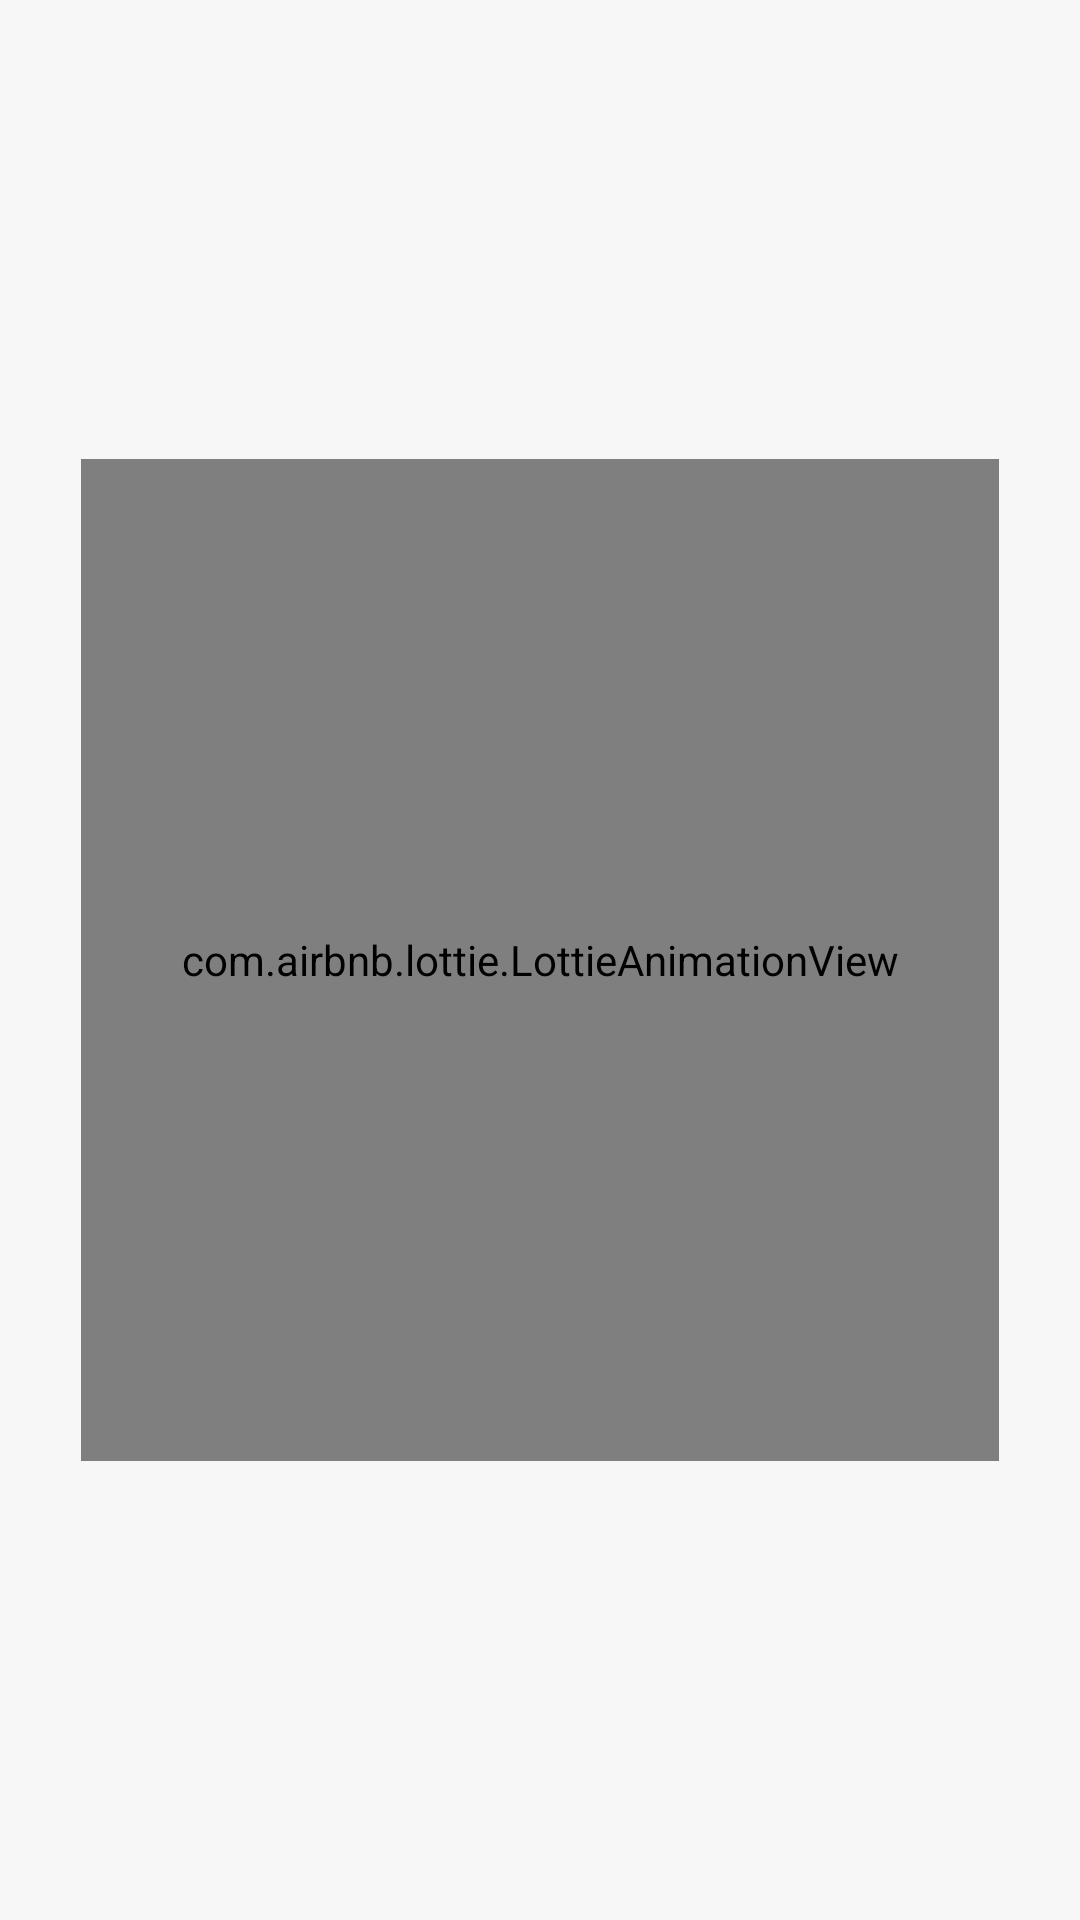

The Android layout XML behind this screen, and the referenced resources:
<!-- AndroidManifest.xml: application theme Theme.MovieStudio -->
<!-- res/layout/fragment_splash_screen.xml -->
<?xml version="1.0" encoding="utf-8"?>
<androidx.constraintlayout.widget.ConstraintLayout xmlns:android="http://schemas.android.com/apk/res/android"
    xmlns:tools="http://schemas.android.com/tools"
    android:layout_width="match_parent"
    android:layout_height="match_parent"
    android:padding="16dp"
    android:background="@color/movie_white"
    xmlns:app="http://schemas.android.com/apk/res-auto"
    tools:context=".ui.splash.SplashScreenFragment">

    <com.airbnb.lottie.LottieAnimationView
        android:id="@+id/splashAnimation"
        android:layout_width="306dp"
        android:layout_height="334dp"
        app:layout_constraintBottom_toBottomOf="parent"
        app:layout_constraintEnd_toEndOf="parent"
        app:layout_constraintStart_toStartOf="parent"
        app:layout_constraintTop_toTopOf="parent"
        app:lottie_autoPlay="true"
        app:lottie_fileName="anim/splash_anim.json"
        app:lottie_loop="true" />


    <TextView
        android:id="@+id/tvAppName"
        android:layout_width="wrap_content"
        android:layout_height="wrap_content"
        android:visibility="invisible"
        android:fontFamily="@font/roboto_light"
        android:text="The Movie Studio"
        android:textColor="@color/movie_dark"
        android:textSize="24sp"
        app:layout_constraintBottom_toBottomOf="parent"
        app:layout_constraintEnd_toEndOf="parent"
        app:layout_constraintStart_toStartOf="parent"
        android:layout_marginBottom="30dp"/>

</androidx.constraintlayout.widget.ConstraintLayout>
<!-- resources referenced by this layout -->
<resources>
  <color name="movie_dark">#2E4750</color>
  <color name="movie_white">#F7F7F7</color>
  <style name="Theme.MovieStudio" parent="Theme.MaterialComponents.DayNight.NoActionBar">
          
          <item name="colorPrimary">@color/movie_white</item>
          <item name="colorPrimaryVariant">@color/movie_red</item>
          <item name="colorOnPrimary">@color/white</item>
          
          <item name="colorSecondary">@color/teal_200</item>
          <item name="colorSecondaryVariant">@color/teal_700</item>
          <item name="colorOnSecondary">@color/black</item>
          
          <item name="android:statusBarColor" tools:targetApi="l">?attr/colorPrimaryVariant</item>
          
      </style>
  <color name="movie_red">#CF4647</color>
  <color name="white">#FFFFFFFF</color>
  <color name="teal_200">#FF03DAC5</color>
  <color name="teal_700">#FF018786</color>
  <color name="black">#FF000000</color>
</resources>
